Image classification data set "garbage_classification" (vnarvaezt/pytorch_image_classification on GitHub). Class labels (4): carton, metal, plastic, vidrio.

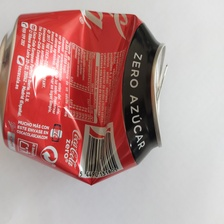
Label: metal

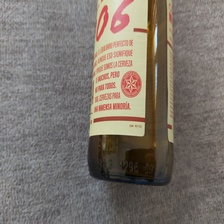
Label: vidrio

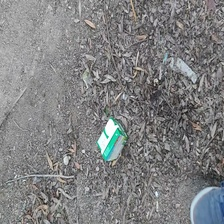
Label: carton

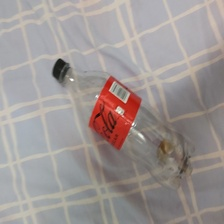
Label: plastic

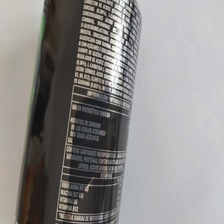
Label: metal

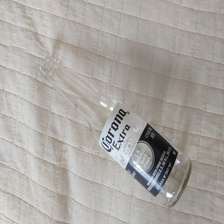
Label: vidrio
